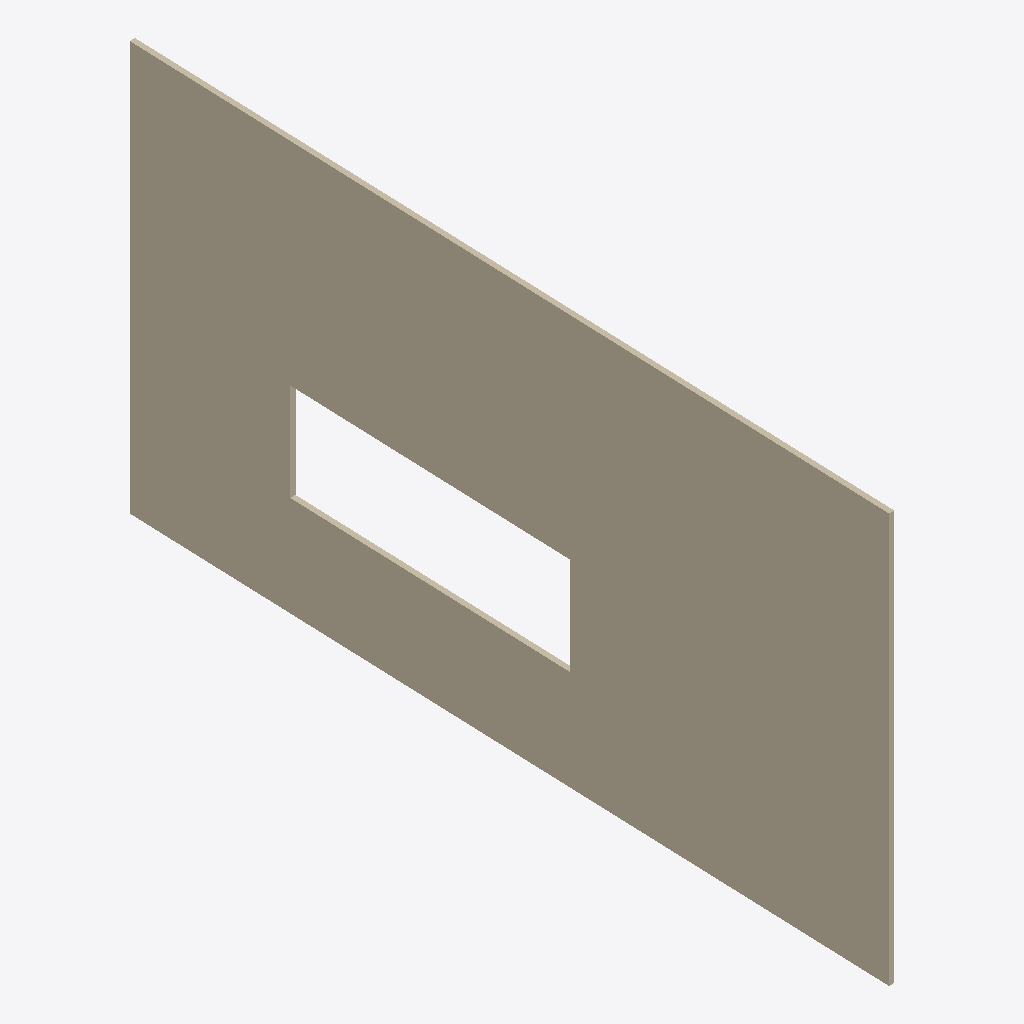
Isometric view of an IFC building model (IFC-SPF (STEP), schema IFC2X3, length unit millimetre), seen from the south-west, elements coloured by IFC class: 1 wall (beige).
Extent 0.3 m × 6.0 m × 3.1 m (x, y, z). Elements (1): 1 IfcWallStandardCase.

HEADER;
FILE_DESCRIPTION(('ViewDefinition [CoordinationView]'),'2;1');
FILE_NAME('','2016-02-13T12:33:30',(''),(''),'Xbim File Processor version 3.2.0.0','Xbim version 3.2.0.0','');
FILE_SCHEMA(('IFC2X3'));
ENDSEC;
DATA;
#224=IFCPROJECT('1BxEKkMqT2YQWZwveAhECB',#14,'',$,$,'C:\\Users\\stephj1\\Desktop\\IFC Test files\\Greenwich\\Second set of models with MEP\\M0115\\GPR_ARCH_CFM_M0115_X_XX_XX_TENDER_Iss2_MVDdefault2x3_v2.10.ifc','',(#31,#225),#226);
#250=IFCSITE('1BxEKkMqT2YQWZwveAhEC9',#14,'Default',$,'',#18,$,$,.ELEMENT.,(42,24,53,508911),(-71,-15,-29,-58837),0.0,$,$);
#1=IFCWALLSTANDARDCASE('0WOrkREGP1dQrk5y80vRXh',#14,'Basic Wall:Interior_WT-E1:6781',$,'Basic Wall:Interior_WT-E1:115056',#15,#28,'6781');
ENDSEC;
